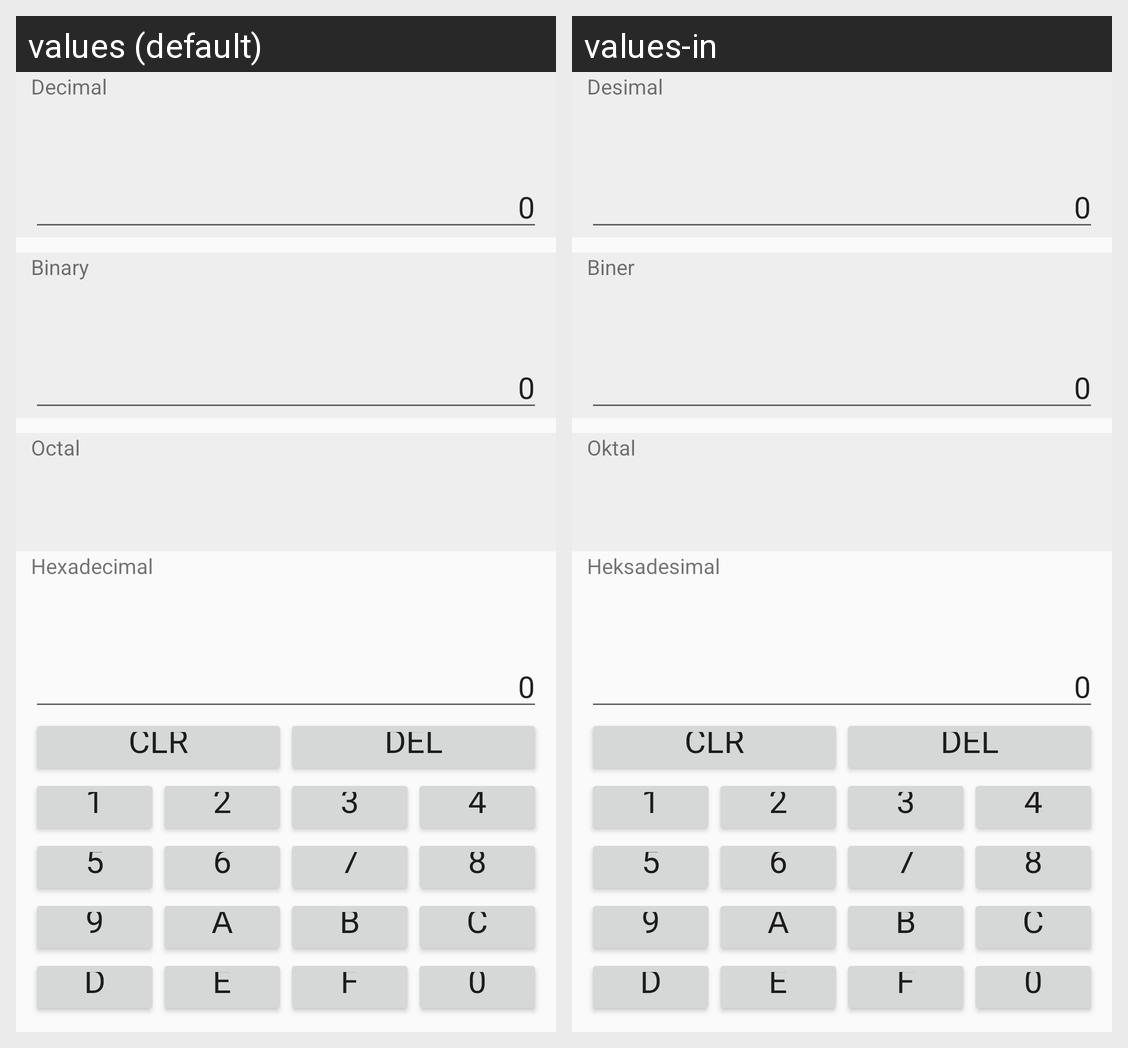

The same Android screen rendered under two of its app's locales, left to right. List the strings drawn on it with the default value and each locale's translation.
Android screen res/layout/fragment_main_hexadecimal.xml rendered under 2 locales, left to right: values (default), values-in. Device: Nexus 5 (rendered at 1080×1920; each locale shown at half size, 540×960, under a caption strip naming it); theme AppTheme.
Strings drawn on this screen, with the default value and each locale's value (text and hints the layout hard-codes, and strings that could not be matched under every locale, appear in the picture but are not listed):

main_fragment_decimal_title
  values: Decimal
  values-in: Desimal

main_fragment_binary_title
  values: Binary
  values-in: Biner

main_fragment_octal_title
  values: Octal
  values-in: Oktal

main_fragment_hexadecimal_title
  values: Hexadecimal
  values-in: Heksadesimal
